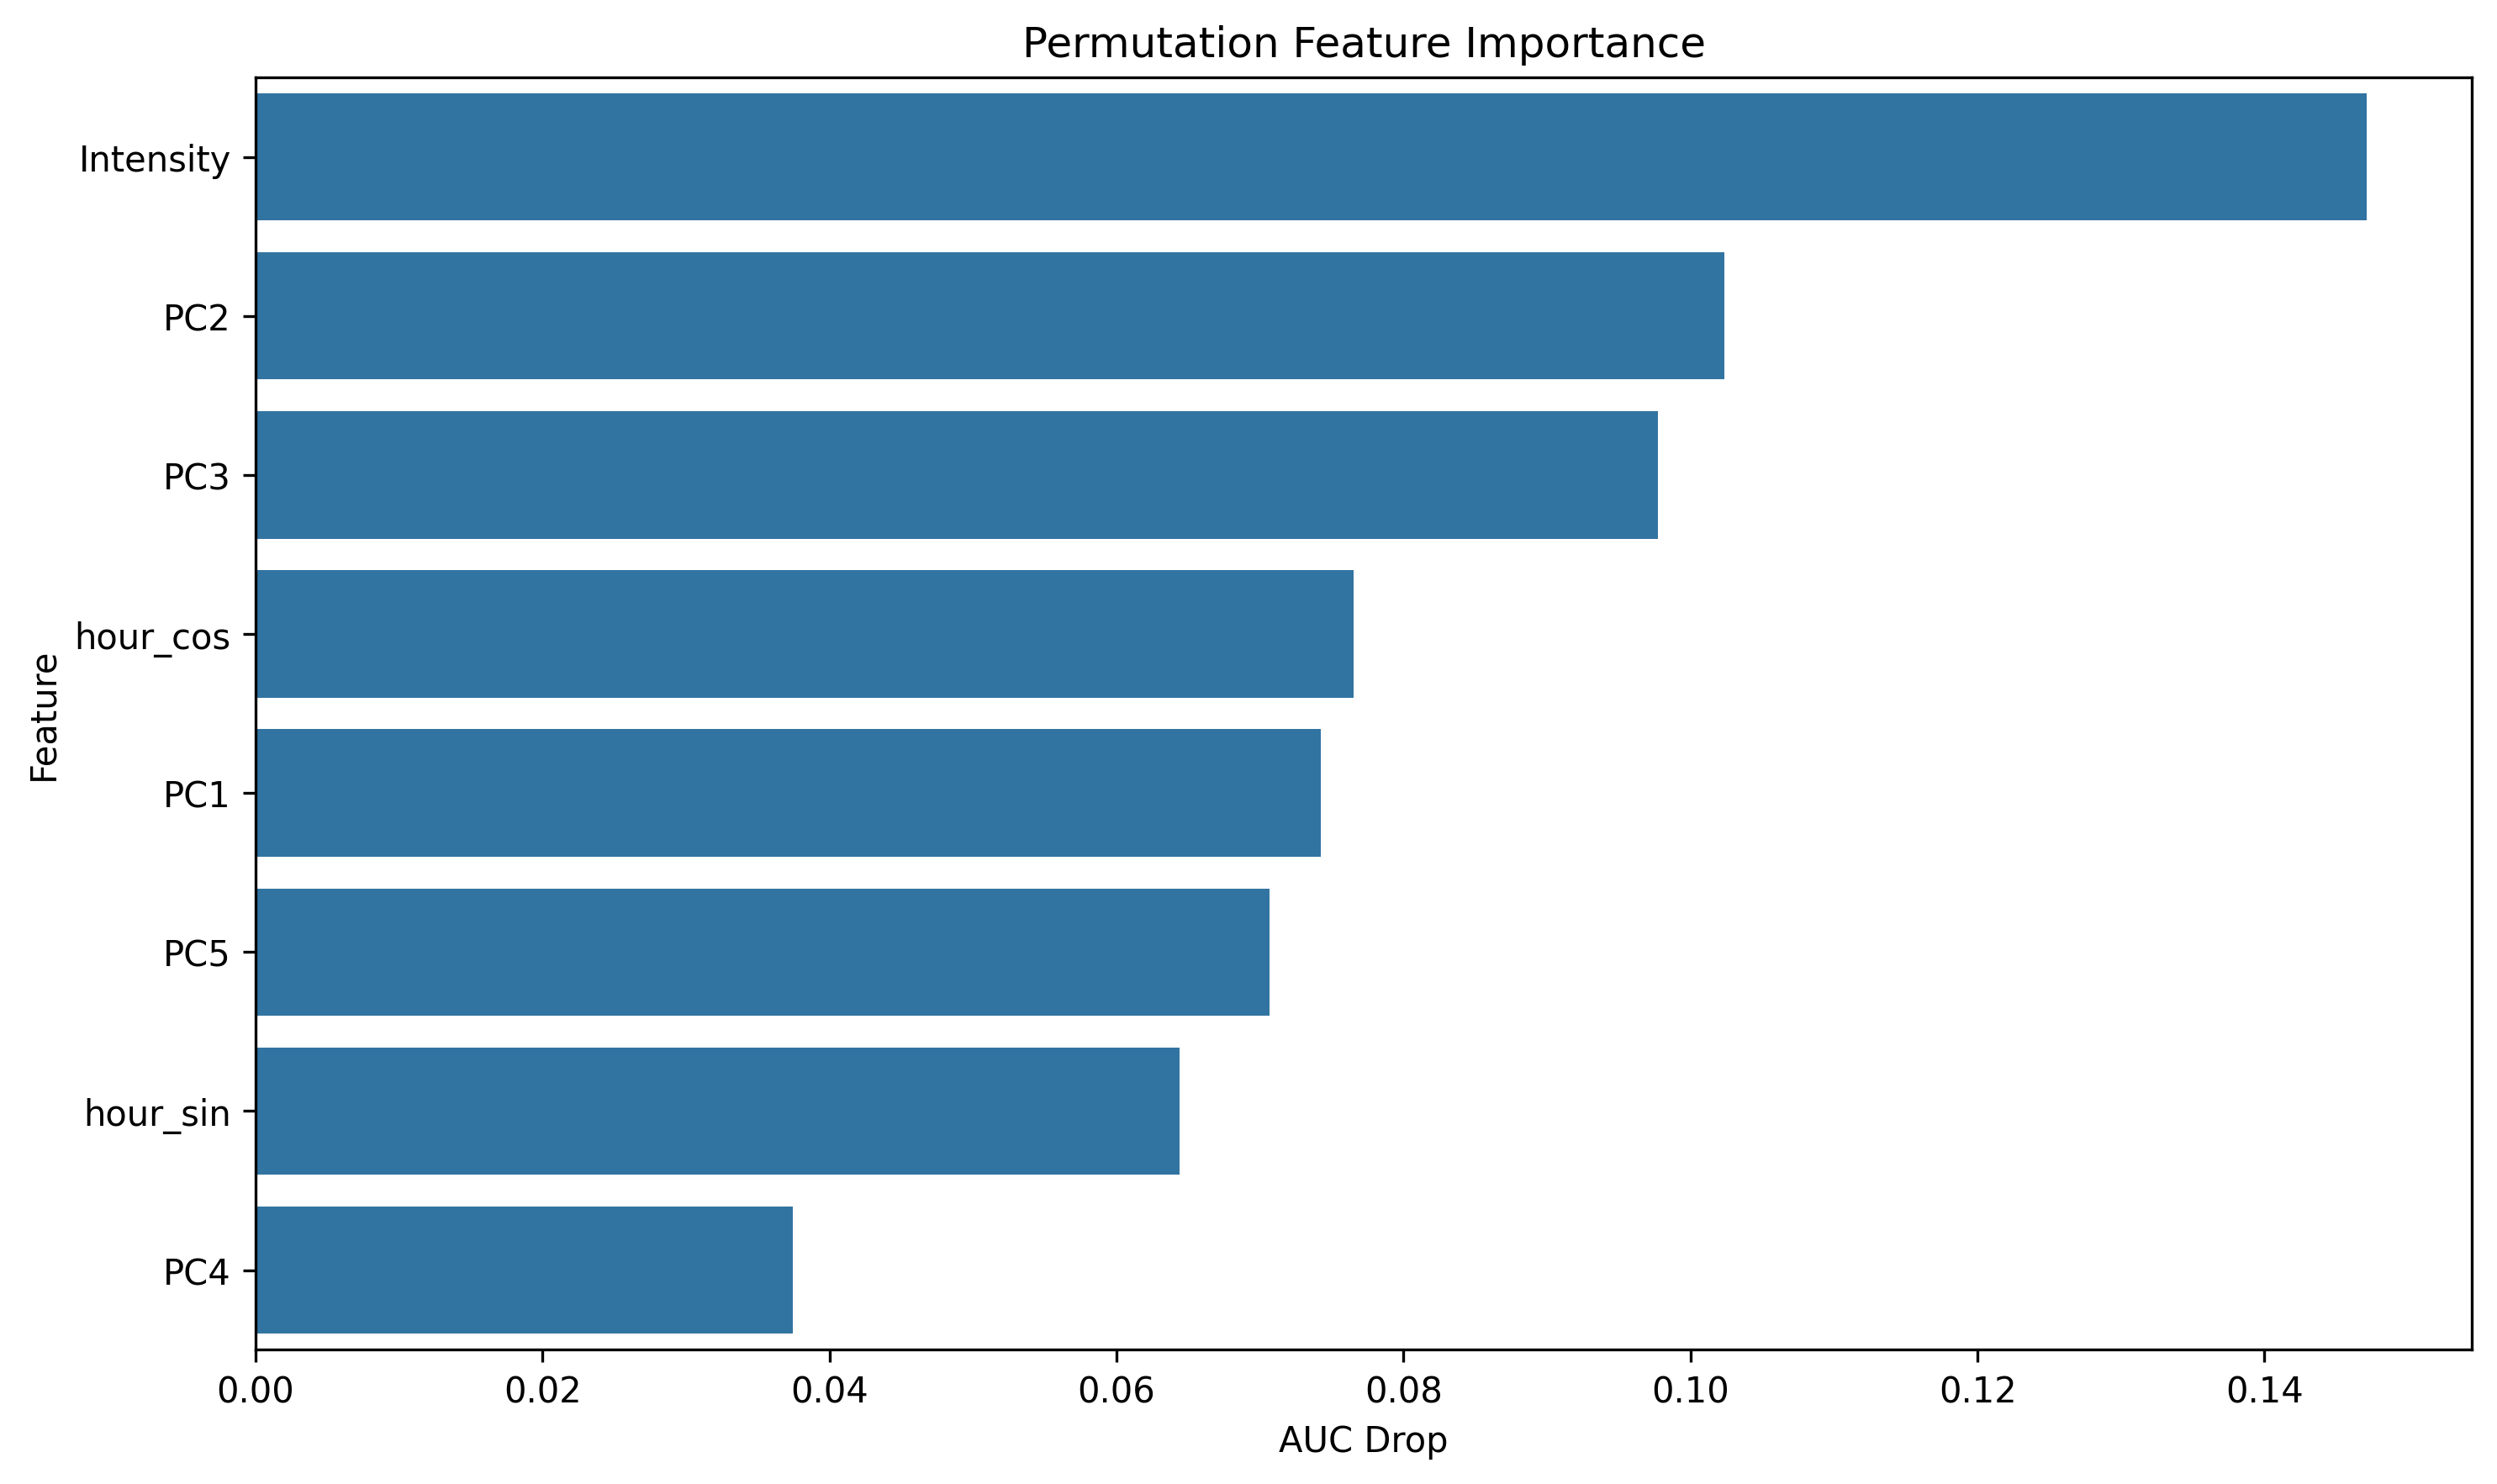

The table this chart was drawn from, first rows:
feature, importance
Intensity, 0.1471
PC2, 0.1024
PC3, 0.09772
hour_cos, 0.0765
PC1, 0.07423
PC5, 0.07065
hour_sin, 0.06437
PC4, 0.03744
